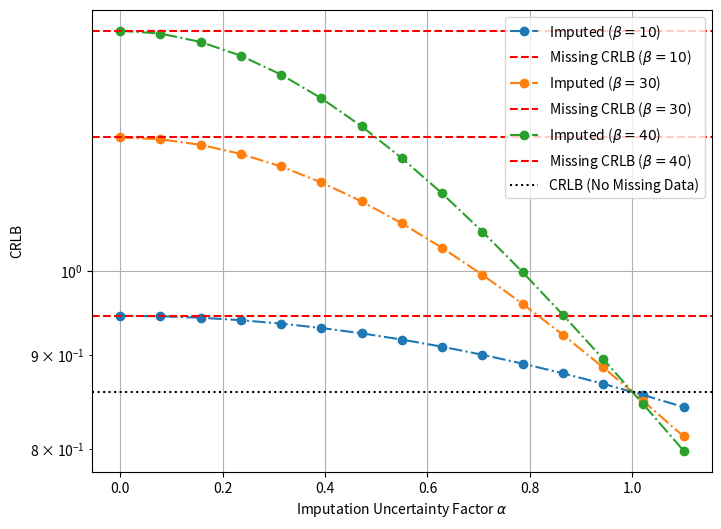

Generate this figure with matplotlib:
import numpy as np
import matplotlib.pyplot as plt

def compute_crlb(sigma2, N, A, zeta, omega_n, t, beta, alpha):
    """
    Compute CRLBIdeal, CRLBmissing, and CRLBimputed using
    sum_{t=1}^N e^{-2 ζ ω_n t}.
    """
    # sum_{t=1}^N e^{-2 ζ ω_n t}
    time_idx = np.arange(1, N + 1)
    sum_decay = np.sum(np.exp(-2 * zeta * omega_n * time_idx))

    beta_frac = beta / N

    # ideal CRLB
    CRLBIdeal = 2 * sigma2 / (A**2 * sum_decay)

    # missing-data CRLB
    CRLBmissing = (2 * sigma2 / (A**2 * (1 - beta_frac) * sum_decay)
                   if beta_frac < 1 else np.inf)

    # imputed-data CRLB
    denom = (1 - beta_frac) + alpha**2 * beta_frac
    CRLBImputed = (2 * sigma2 / (A**2 * denom * sum_decay)
                   if denom > 0 else np.inf)

    return CRLBIdeal, CRLBmissing, CRLBImputed

# Parameters
sigma2 = 1.0
N = 110
A = 2.0
zeta = 0.1
omega_n = 5.0
t = 1.0
beta_values = [10, 30, 40]
alpha_values = np.linspace(0, 1.1, 15)

imputed_colors = ['#1f77b4', '#ff7f0e', '#2ca02c']

plt.figure(figsize=(8, 6))

for idx, beta in enumerate(beta_values):
    CRLBmissing_list = []
    CRLBImputed_list = []

    for alpha in alpha_values:
        _, crlb_miss, crlb_imp = compute_crlb(
            sigma2, N, A, zeta, omega_n, t, beta, alpha
        )
        CRLBmissing_list.append(crlb_miss)
        CRLBImputed_list.append(crlb_imp)

    # plot imputed curves
    plt.plot(alpha_values, CRLBImputed_list,
             linestyle='-.', marker='o',
             color=imputed_colors[idx],
             label=rf"Imputed ($\beta={beta}$)")

    # missing-data horizontal line
    plt.axhline(y=CRLBmissing_list[0],
                linestyle="--", color="r",
                label=rf"Missing CRLB ($\beta={beta}$)")

# plot no‐missing‐data line
plt.axhline(y=compute_crlb(sigma2, N, A, zeta, omega_n, t, 0, 0)[0],
            linestyle=":", color="black",
            label="CRLB (No Missing Data)")

plt.xlabel(r"Imputation Uncertainty Factor $\alpha$")
plt.ylabel("CRLB")
#plt.title("CRLB Phase Estimation of Mass–Spring–Damper Model")
plt.legend()
plt.grid(True)
plt.yscale("log")

plt.show()
